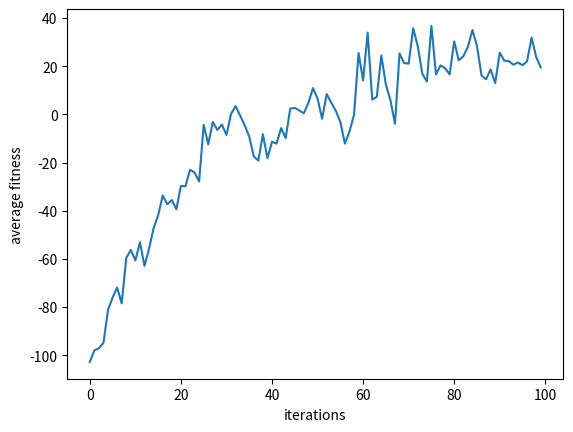

This chart was generated by the following Python code:
from typing import Dict,List,Tuple

from matplotlib import pyplot as mpl
import random

class KnapSackEvolver:
    def __init__(self, 
            items : Dict,                                   # values that define that evolutionary system
            itemRange : Tuple[int,int], 
            capacity : int,                                 # for knapsack 
            popSize: int, 
            iterations : int,                               # in irl you stop when things stop getting better 
            mutationRate : int,                             # mutation likelihood 
            crossOver : int):                               # mutation crosshover

        self._iterations : int = iterations                 # system max iterations
        self._populationSize : int = popSize
        self._geneLength = len(items.keys())                # gene or chromozone length (could be variables
        self._items = items
        
        print(self._items)

        self._geneMap = [self._items[k] for k in items.keys()]
        print(self._geneMap)

        self._itemRange = itemRange
        self._capicity = capacity
        self._crossover = crossOver # cross over chance
        self._mutationRate = mutationRate

        self._population = self.initializePopulation()


    # candidate solution
    # lengths of what kind of things
    # there are as many as there are gene lengths
    def spawnSolution(self) -> List[int]:
        (lower, upper) = self._itemRange
        return [random.randint(lower,upper) for _ in range(self._geneLength)]


    # get a list of candidates within our population
    def initializePopulation(self) -> List[List[int]]:
        return [self.spawnSolution() for _ in range(self._populationSize)]

    # work out how good the solution
    # get all weights for all items in the bag and sum them
    # as well check the utility value and good use case (of items in the bag)
    # utility_value = sum of all utility values
    # cost = sum of all weights
    # if a capaicity is greater than weight of the bag then discard the candidate/solution
    # final fitness = cost - utility_value (meaning there can be negative values)
    def fitness(self, gene : List[int]) -> int:
                        # weight       * number of items
        weights = [self._geneMap[i][0] * gene[i] for i in range(len(gene))]
        utilities = [self._geneMap[i][1] * gene[i] for i in range(len(gene))]

        cost = sum(weights)
        benefit = sum(utilities)

        if cost > self._capicity:
            benefit = 0
            
        return benefit - cost

    def crossover(self, gene1 : List[int], gene2 : List[int]) -> List[int]:
        point = random.randint(0, len(gene1))
        child = []

        for i in range(len(gene1)):
            if i < point:
                child.append(gene1[i])
            else:
                child.append(gene2[i])

        return child

    def mutate(self, gene : List[int]) -> None:
        point = random.randint(0, len(gene)-1)
        (lower, upper) = self._itemRange
        x = random.randint(lower, upper)
        gene[point] = x

    def averageFitness(self, scored : List[Tuple]) -> float:
        total = 0
        for s in scored:
            total += s[0] 

        return total / len(scored)

    def visualize(self, performance : Tuple) -> None:
        xs = []
        ys = []
        
        for p in performance:
            xs.append(p[0])
            ys.append(p[1])

        mpl.xlabel('iterations')    
        mpl.ylabel('average fitness')
        mpl.plot(xs, ys)
        mpl.show()

    # toString
    # __str__ also works
    def __repr__(self) -> str:
        gene = "\n"
        for g in self._population:
            x = self.fitness(g)
            gene += f"{g} : {x}\n"
        return gene

    # children can replace parents in the next generation
    # you can be biased or lenient when you decide who survives to the next generation
    # (we are choosing the elitist route)
    def evolve(self) -> None:
        plotter = []

        for i in range(self._iterations):
            scored = [(self.fitness(self._population[p]), p) for p in range(self._populationSize)]     # calculate fitness of everyone
            scored.sort(key=lambda x: x[0], reverse=True)                                       # reverse so best are at the head
            plotter.append((i, self.averageFitness(scored)))

            cutoff = int(len(scored) * 0.8)  # 80 percent preservation
            for h in range(1,cutoff):
                roll = random.randint(0,99)
                if roll < self._crossover:
                    # breed with someone better
                    mate = scored[random.randint(0, h)][1]
                    fitParent = scored[h][0]
                    mate = scored[h][1]
                    child = self.crossover(self._population[mate], self._population[mate])
                    fitChild = self.fitness(child)

                    if fitChild > fitParent:
                        self.population[mate] = child


            for v in range(cutoff, len(scored)):
                iVictim = scored[v][1]
                self._population[iVictim] = self.spawnSolution()

            for m in range(1, len(scored)):
                roll = random.randint(0,99)
                if roll < self._mutationRate:
                    iMutation = scored[m][1]
                    self.mutate(self._population[iMutation])


        self.visualize(plotter)





items = {"food": (5,10), "water": (2, 20), "tent": (20,3), "medicine": (5,7), "clothes": (15,10)}
itemRange = (0,5)
capacity  = 50
popSize = 20
iter=100
mutaterate = 5
crossover = 20 

evo = KnapSackEvolver(items, itemRange, capacity, popSize, iter, mutaterate, crossover)
print(evo)
evo.evolve()
print(evo)
